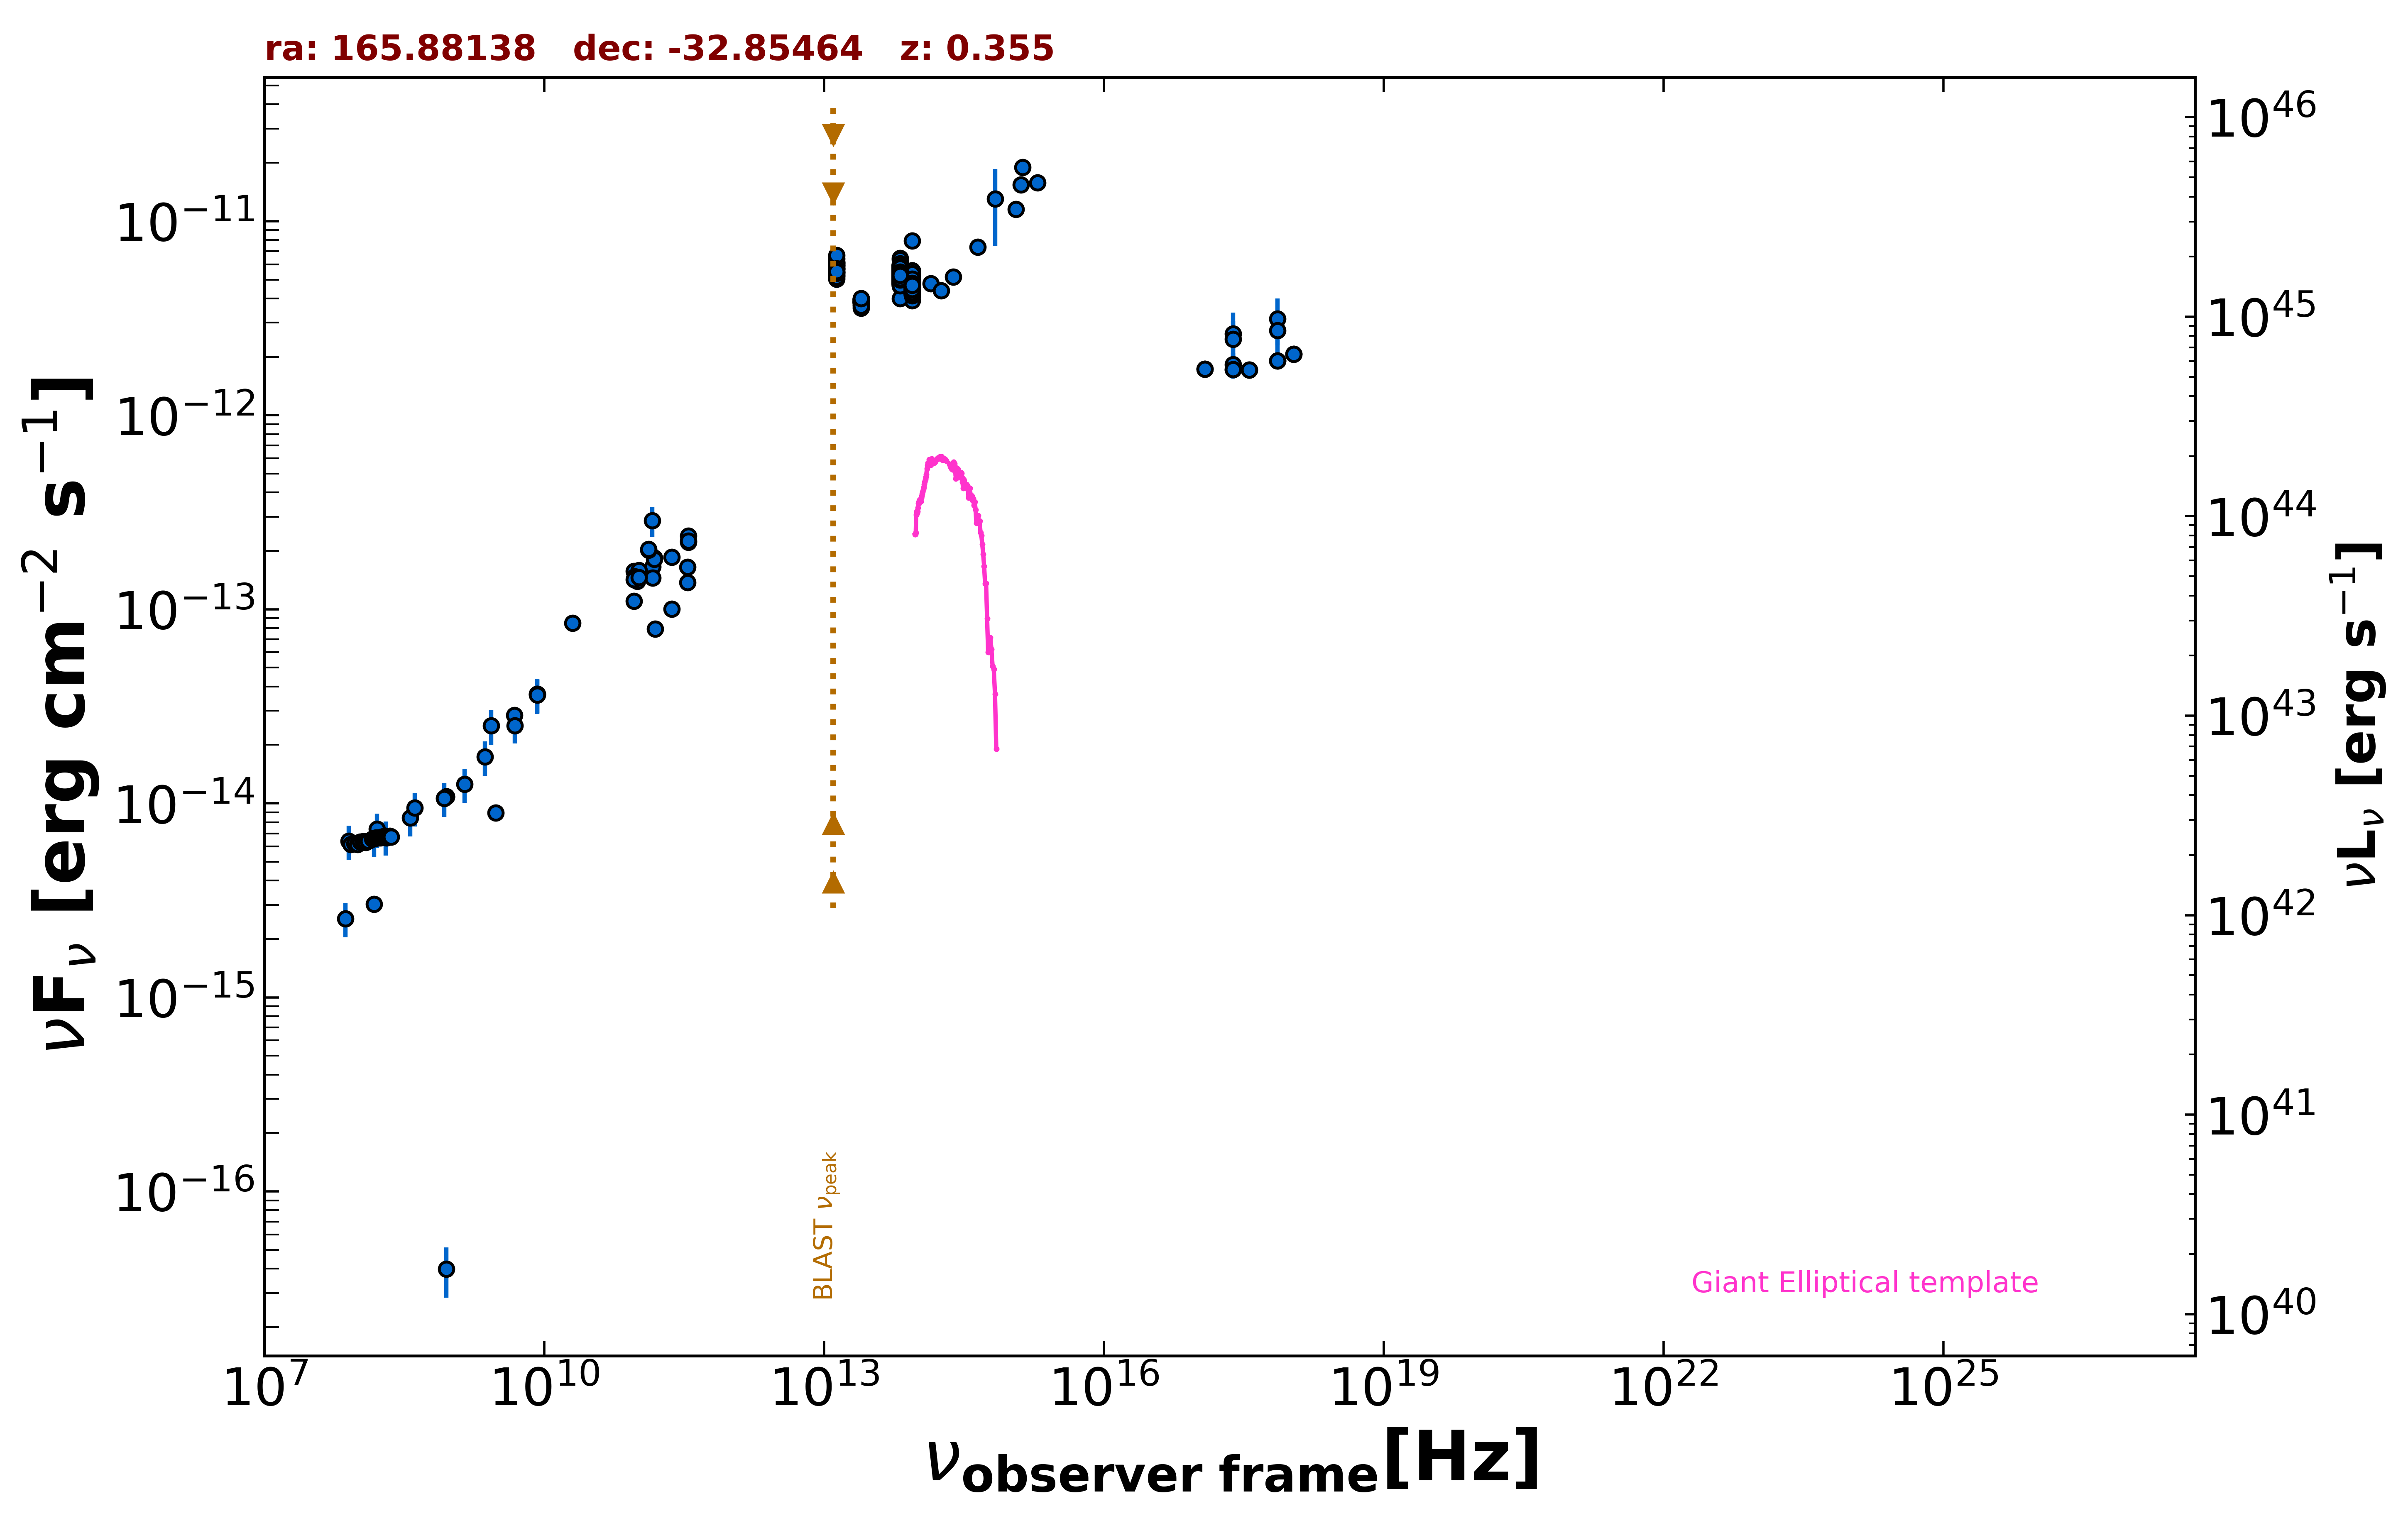

Source data for this figure (header and first rows):
freq., flux, err_flux, MJD_start, MJD_end, flag, catalog, reference
8.870e+08, 1.085e-14, 7.650e-16, 55000, 55000, , RACS, Hale et al. 2021  PASA  38  e058
8.870e+08, 1.085e-14, 7.650e-16, 55000, 55000, , RACS, Hale et al. 2021  PASA  38  e058
8.870e+08, 1.085e-14, 7.650e-16, 55000, 55000, , RACS, Hale et al. 2021  PASA  38  e058
8.870e+08, 3.991e-17, 1.154e-17, 55000, 55000, , RACS, Hale et al. 2021  PASA  38  e058
8.430e+08, 1.063e-14, 4.000e-16, 55000, 55000, , SUMSS, Manch et al. 2003  MNRAS  342  1117
3.000e+09, 8.934e-15, 7.450e-17, 55000, 55000, , VLASSQL, Gordon et al. 2021  ApJS  255  30
2.418e+17, 2.628e-12, 7.455e-13, 55000, 55000, , XMMSL2, Saxton et al. 2008  A&A  480  611
7.253e+17, 3.137e-12, 8.500e-13, 55000, 55000, , XMMSL2, Saxton et al. 2008  A&A  480  611
2.418e+17, 2.472e-12, 5.960e-13, 55000, 55000, , XMMSL2, Saxton et al. 2008  A&A  480  611
7.253e+17, 2.740e-12, 6.490e-13, 55000, 55000, , XMMSL2, Saxton et al. 2008  A&A  480  611
2.418e+17, 1.822e-12, 2.780e-13, 55000, 55000, , RASS, Boller et al. 2016  A&A  103  1
2.418e+17, 1.721e-12, 8.600e-14, 54686, 54687, , 1OUSX, Giommi et al. in preparation
1.209e+17, 1.730e-12, 8.800e-14, 54686, 54687, , 1OUSX, Giommi et al. in preparation
3.627e+17, 1.712e-12, 8.400e-14, 54686, 54687, , 1OUSX, Giommi et al. in preparation
7.253e+17, 1.913e-12, 5.800e-14, 54686, 54687, , 1OUSX, Giommi et al. in preparation
1.088e+18, 2.068e-12, 1.210e-13, 54686, 54687, , 1OUSX, Giommi et al. in preparation
1.500e+08, 3.019e-15, 3.020e-16, 55000, 55000, , TGSS150, Intema et al. 2017  A&A  598  A781
2.000e+10, 8.500e-14, 4.200e-15, 55000, 55000, , AT20G, Murphy et al. 2010  MNRAS  402  2403
8.400e+09, 3.658e-14, 0.000e+00, 55000, 55000, , CRATES, Healey et al. 2007  ApJS  171  61
4.800e+09, 2.842e-14, 2.065e-15, 55000, 55000, , PMN, Griffith et al. 1993-1996  VizieR  VIII/…
9.746e+10, 1.442e-13, 9.750e-15, 57306, 57306, , ALMA, Bonato et al. 2019  MNRAS  485  1188
3.508e+11, 2.217e-13, 1.230e-14, 57350, 57350, , ALMA, Bonato et al. 2019  MNRAS  485  1188
3.508e+11, 2.392e-13, 1.225e-14, 57356, 57356, , ALMA, Bonato et al. 2019  MNRAS  485  1188
2.330e+11, 1.859e-13, 9.350e-15, 57357, 57357, , ALMA, Bonato et al. 2019  MNRAS  485  1188
3.508e+11, 2.256e-13, 1.125e-14, 57357, 57357, , ALMA, Bonato et al. 2019  MNRAS  485  1188
1.450e+11, 1.657e-13, 8.250e-15, 57358, 57358, , ALMA, Bonato et al. 2019  MNRAS  485  1188
1.507e+11, 1.843e-13, 9.200e-15, 57507, 57507, , ALMA, Bonato et al. 2019  MNRAS  485  1188
1.507e+11, 1.816e-13, 9.050e-15, 57507, 57507, , ALMA, Bonato et al. 2019  MNRAS  485  1188
1.310e+11, 2.023e-13, 1.010e-14, 57540, 57540, , ALMA, Bonato et al. 2019  MNRAS  485  1188
1.310e+11, 2.044e-13, 1.020e-14, 57540, 57540, , ALMA, Bonato et al. 2019  MNRAS  485  1188
1.450e+11, 1.450e-13, 7.250e-15, 57682, 57682, , ALMA, Bonato et al. 2019  MNRAS  485  1188
9.150e+10, 1.574e-13, 8.250e-15, 57700, 57700, , ALMA, Bonato et al. 2019  MNRAS  485  1188
3.435e+11, 1.374e-13, 6.900e-15, 57700, 57700, , ALMA, Bonato et al. 2019  MNRAS  485  1188
1.035e+11, 1.584e-13, 8.250e-15, 57700, 57700, , ALMA, Bonato et al. 2019  MNRAS  485  1188
9.337e+10, 1.471e-13, 7.350e-15, 57726, 57726, , ALMA, Bonato et al. 2019  MNRAS  485  1188
9.958e+10, 1.397e-13, 7.000e-15, 57730, 57730, , ALMA, Bonato et al. 2019  MNRAS  485  1188
3.435e+11, 1.649e-13, 6.850e-15, 57739, 57739, , ALMA, Bonato et al. 2019  MNRAS  485  1188
9.150e+10, 1.427e-13, 7.350e-15, 57739, 57739, , ALMA, Bonato et al. 2019  MNRAS  485  1188
1.035e+11, 1.459e-13, 7.250e-15, 57739, 57739, , ALMA, Bonato et al. 2019  MNRAS  485  1188
1.550e+11, 7.905e-14, 4.650e-15, 57859, 57859, , ALMA, Bonato et al. 2019  MNRAS  485  1188
2.330e+11, 1.002e-13, 4.685e-15, 57859, 57859, , ALMA, Bonato et al. 2019  MNRAS  485  1188
9.146e+10, 1.103e-13, 5.500e-15, 57967, 57967, , ALMA, Bonato et al. 2019  MNRAS  485  1188
1.430e+11, 2.864e-13, 5.015e-14, 55000, 55000, , PCCS2143, GHz The Planck Collaboration 2018  A&A  …
1.389e+14, 4.778e-12, 1.715e-13, 55000, 55000, , 2MASS, Skrutskie et al. 2006  AJ  131  1163
1.804e+14, 4.389e-12, 1.415e-13, 55000, 55000, , 2MASS, Skrutskie et al. 2006  AJ  131  1163
2.427e+14, 5.155e-12, 2.090e-13, 55000, 55000, , 2MASS, Skrutskie et al. 2006  AJ  131  1163
8.817e+13, 5.074e-12, 6.000e-15, 55000, 55000, , UNWISE, Schlafly et al. 2019  ApJS  240  30
6.517e+13, 5.423e-12, 8.500e-15, 55000, 55000, , UNWISE, Schlafly et al. 2019  ApJS  240  30
8.817e+13, 4.601e-12, 9.750e-14, 55000, 55000, , WISE, Wright et al. 2010  AJ  140  1868
6.517e+13, 5.193e-12, 1.005e-13, 55000, 55000, , WISE, Wright et al. 2010  AJ  140  1868
2.498e+13, 3.851e-12, 7.450e-14, 55000, 55000, , WISE, Wright et al. 2010  AJ  140  1868
1.363e+13, 5.722e-12, 1.950e-13, 55000, 55000, , WISE, Wright et al. 2010  AJ  140  1868
8.817e+13, 5.332e-12, 9.850e-14, 56651, 56651, , NEOWISE, Mainzer et al. 2014  ApJ  792  30
6.517e+13, 5.710e-12, 1.265e-13, 56651, 56651, , NEOWISE, Mainzer et al. 2014  ApJ  792  30
8.817e+13, 5.431e-12, 1.200e-13, 56654, 56654, , NEOWISE, Mainzer et al. 2014  ApJ  792  30
6.517e+13, 5.689e-12, 1.205e-13, 56654, 56654, , NEOWISE, Mainzer et al. 2014  ApJ  792  30
8.817e+13, 5.327e-12, 9.350e-14, 56653, 56653, , NEOWISE, Mainzer et al. 2014  ApJ  792  30
6.517e+13, 5.774e-12, 1.115e-13, 56653, 56653, , NEOWISE, Mainzer et al. 2014  ApJ  792  30
8.817e+13, 5.278e-12, 9.250e-14, 56651, 56651, , NEOWISE, Mainzer et al. 2014  ApJ  792  30
6.517e+13, 5.519e-12, 1.170e-13, 56651, 56651, , NEOWISE, Mainzer et al. 2014  ApJ  792  30
... 720 more rows
